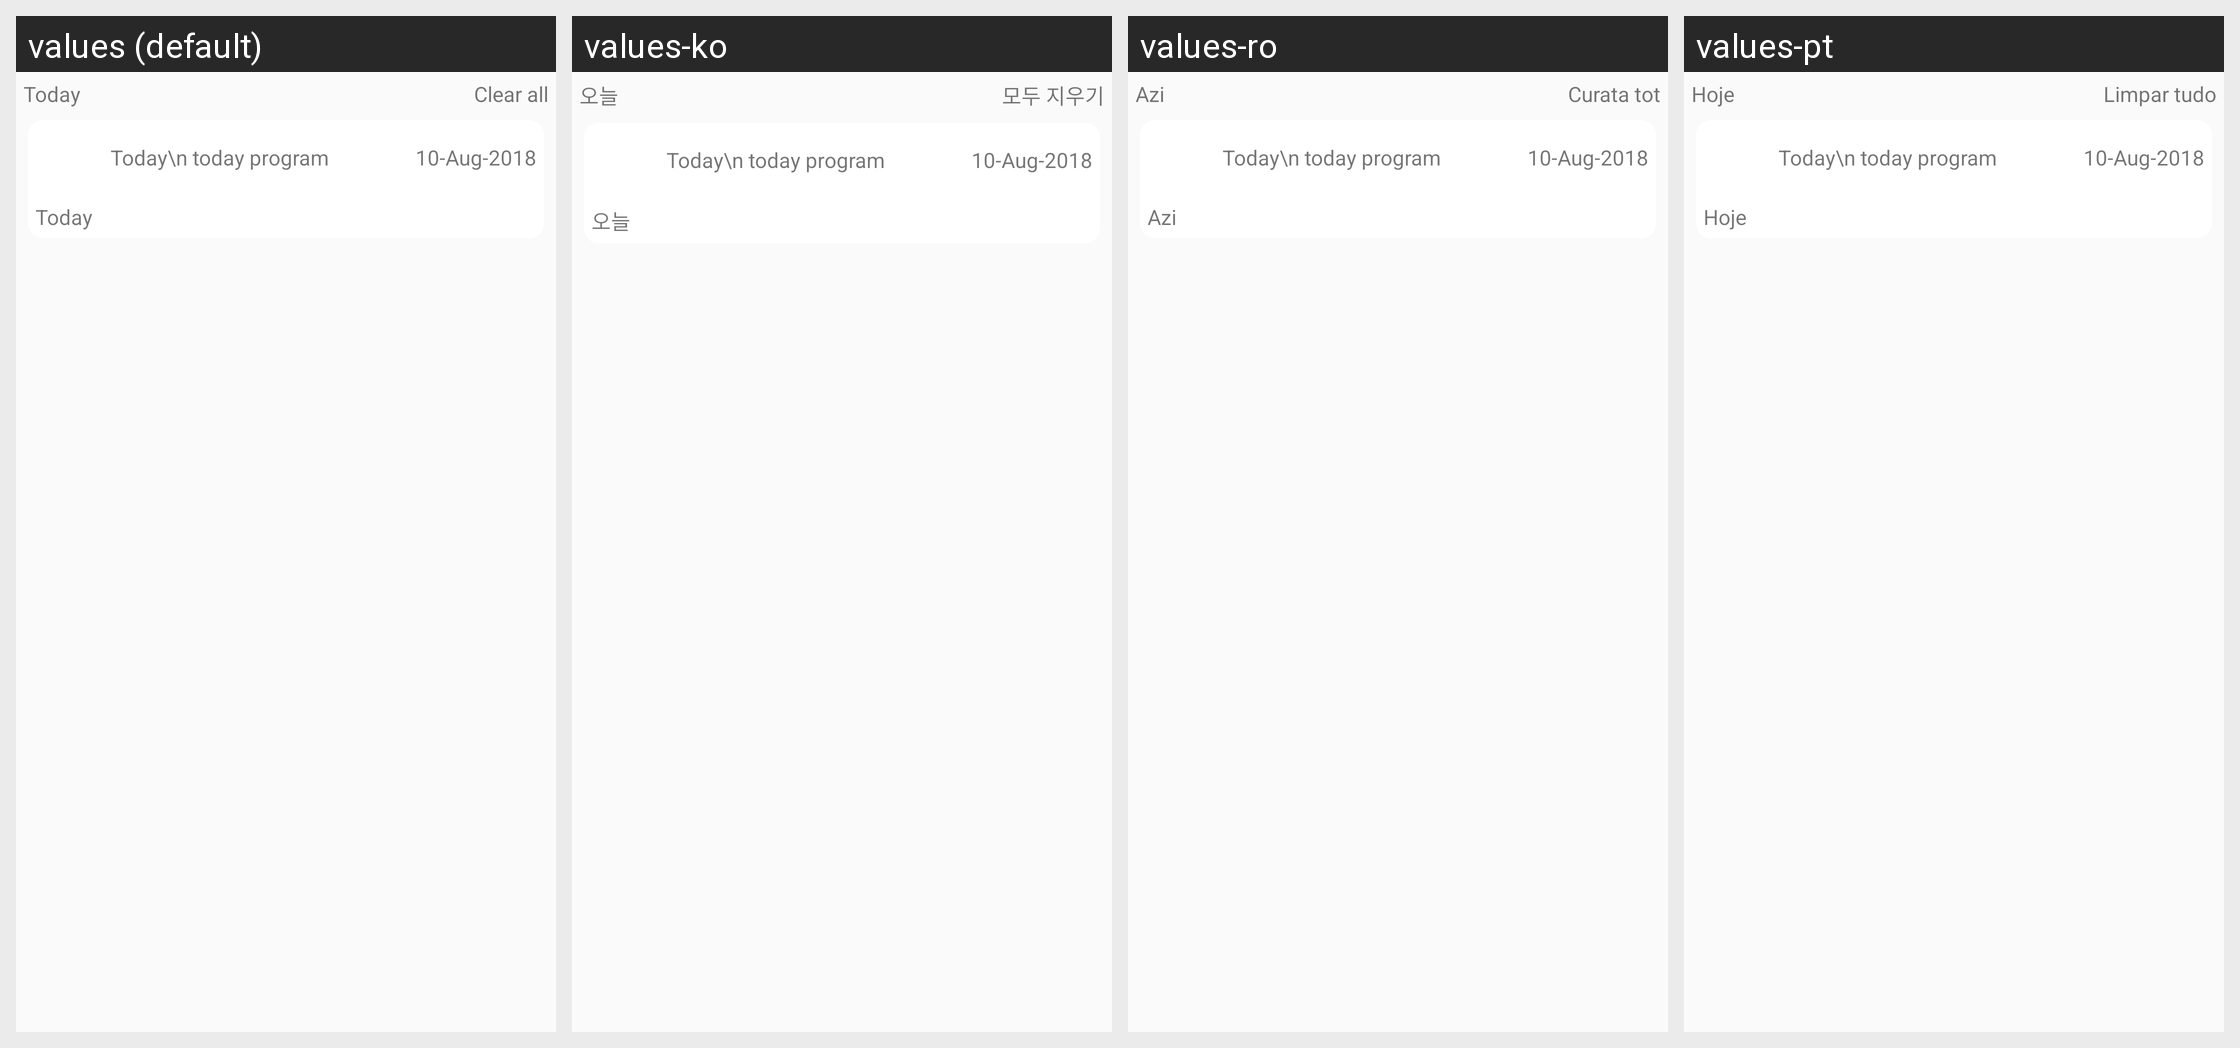

Locale-by-locale string values for the Android screen shown in this grid:
Android screen res/layout/notification_listitem.xml rendered under 4 locales, left to right: values (default), values-ko, values-ro, values-pt. Device: Nexus 5 (rendered at 1080×1920; each locale shown at half size, 540×960, under a caption strip naming it); theme AppTheme.
Other locales in the repository, not shown: values-es, values-fi, values-in, values-ja, values-nl, values-th, values-zh.
Strings drawn on this screen, with the default value and each locale's value (text and hints the layout hard-codes, and strings that could not be matched under every locale, appear in the picture but are not listed):

Today
  values: Today
  values-ko: 오늘
  values-ro: Azi
  values-pt: Hoje

clear_all
  values: Clear all
  values-ko: 모두 지우기
  values-ro: Curata tot
  values-pt: Limpar tudo
